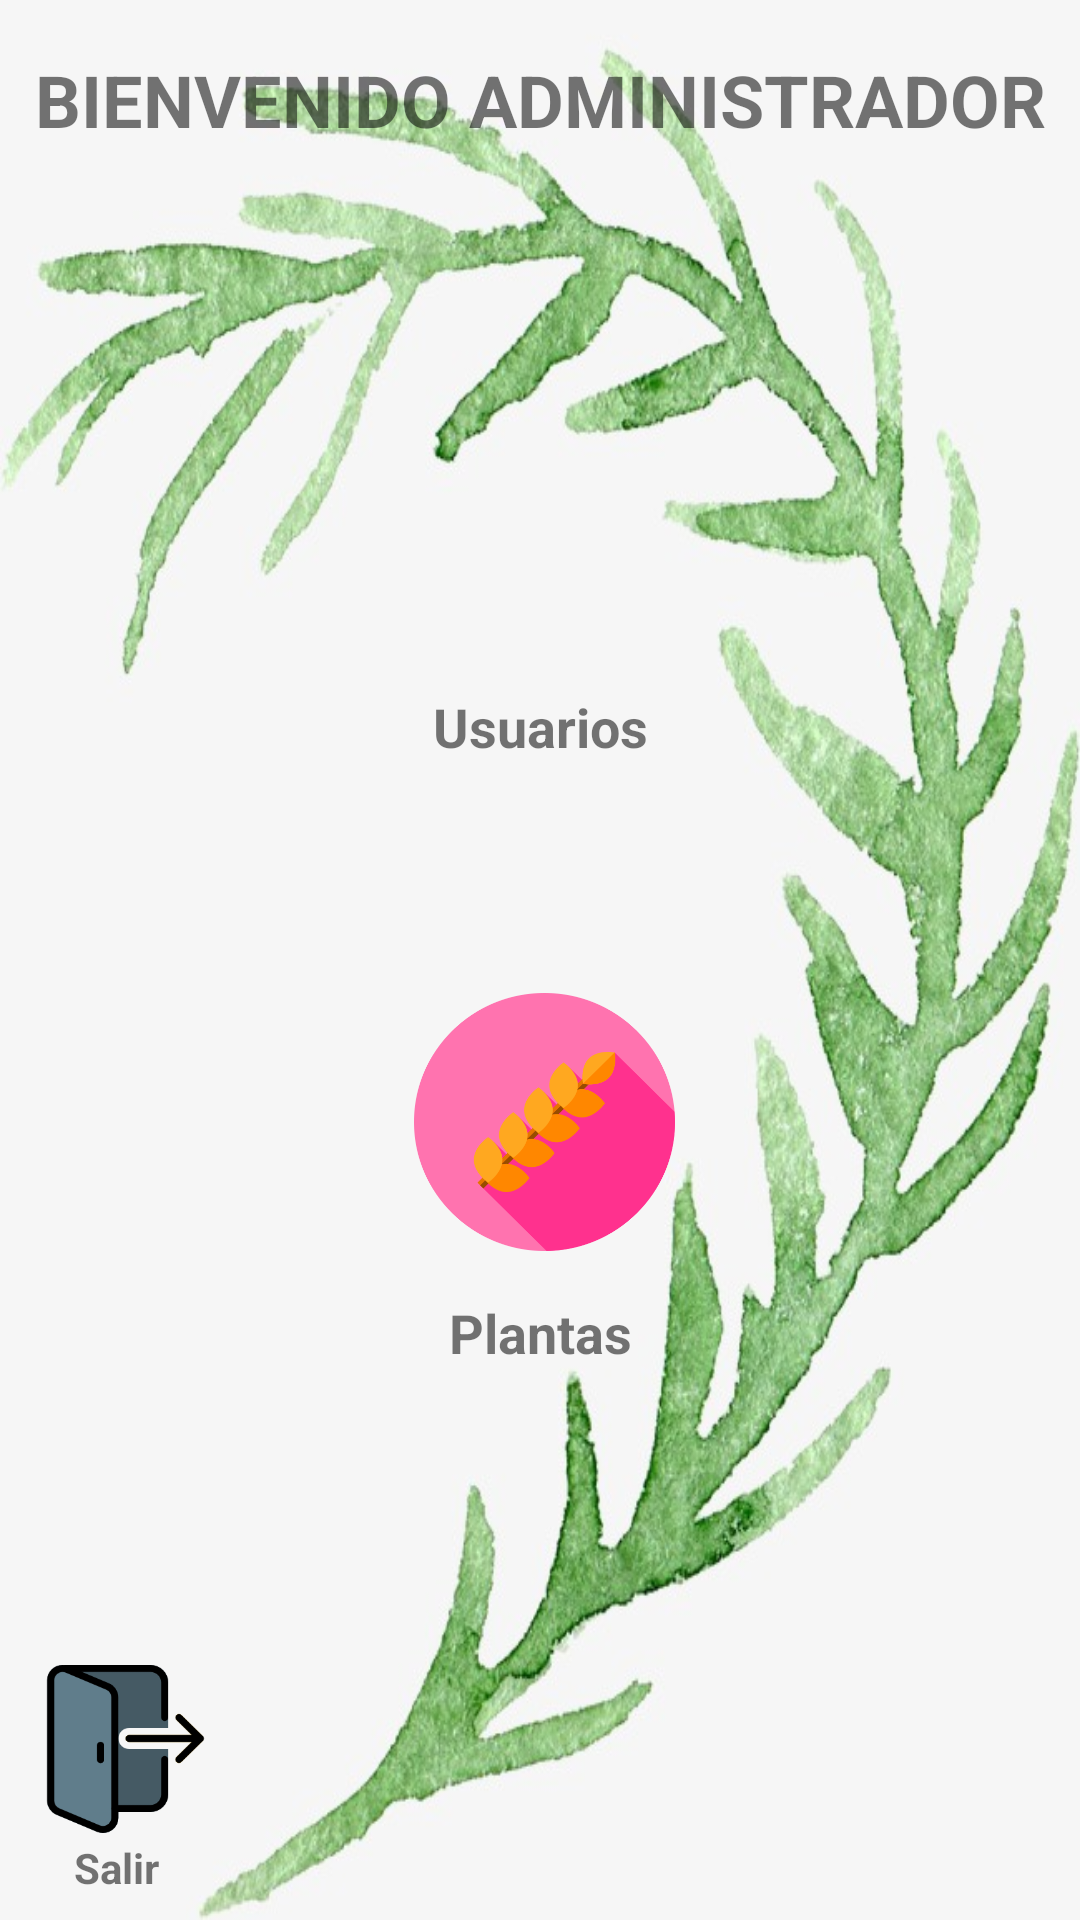

Reconstruct the res/layout file that produces this screen, plus the resources it refers to.
<!-- AndroidManifest.xml: application theme AppTheme -->
<!-- res/layout/activity_pantalla_admin.xml -->
<?xml version="1.0" encoding="utf-8"?>
<android.support.constraint.ConstraintLayout xmlns:android="http://schemas.android.com/apk/res/android"
    xmlns:app="http://schemas.android.com/apk/res-auto"
    xmlns:tools="http://schemas.android.com/tools"
    android:layout_width="match_parent"
    android:layout_height="match_parent"
    android:background="@drawable/fondo3"
    tools:context=".PantallaAdmin">

    <TextView
        android:id="@+id/textView3"
        android:layout_width="wrap_content"
        android:layout_height="31dp"
        android:layout_marginStart="8dp"
        android:layout_marginLeft="8dp"
        android:layout_marginTop="8dp"
        android:layout_marginEnd="8dp"
        android:layout_marginRight="8dp"
        android:layout_marginBottom="8dp"
        android:text="BIENVENIDO ADMINISTRADOR"
        android:textSize="24sp"
        android:textStyle="bold"
        app:layout_constraintBottom_toBottomOf="parent"
        app:layout_constraintEnd_toEndOf="parent"
        app:layout_constraintHorizontal_bias="0.512"
        app:layout_constraintStart_toStartOf="parent"
        app:layout_constraintTop_toTopOf="parent"
        app:layout_constraintVertical_bias="0.015" />

    <Button
        android:id="@+id/button"
        android:layout_width="82dp"
        android:layout_height="83dp"
        android:layout_marginStart="8dp"
        android:layout_marginLeft="8dp"
        android:layout_marginTop="8dp"
        android:layout_marginEnd="8dp"
        android:layout_marginRight="8dp"
        android:layout_marginBottom="8dp"
        android:background="@drawable/usuarios"
        android:onClick="usuarios"
        app:layout_constraintBottom_toTopOf="@+id/textView4"
        app:layout_constraintEnd_toEndOf="parent"
        app:layout_constraintHorizontal_bias="0.498"
        app:layout_constraintStart_toStartOf="parent"
        app:layout_constraintTop_toBottomOf="@+id/textView3"
        app:layout_constraintVertical_bias="0.948" />

    <TextView
        android:id="@+id/textView4"
        android:layout_width="wrap_content"
        android:layout_height="wrap_content"
        android:layout_marginStart="8dp"
        android:layout_marginLeft="8dp"
        android:layout_marginTop="8dp"
        android:layout_marginEnd="8dp"
        android:layout_marginRight="8dp"
        android:layout_marginBottom="8dp"
        android:text="Usuarios"
        android:textSize="18sp"
        android:textStyle="bold"
        app:layout_constraintBottom_toBottomOf="parent"
        app:layout_constraintEnd_toEndOf="parent"
        app:layout_constraintHorizontal_bias="0.501"
        app:layout_constraintStart_toStartOf="parent"
        app:layout_constraintTop_toTopOf="parent"
        app:layout_constraintVertical_bias="0.37" />

    <TextView
        android:id="@+id/textView5"
        android:layout_width="wrap_content"
        android:layout_height="wrap_content"
        android:layout_marginStart="8dp"
        android:layout_marginLeft="8dp"
        android:layout_marginTop="8dp"
        android:layout_marginEnd="8dp"
        android:layout_marginRight="8dp"
        android:layout_marginBottom="8dp"
        android:text="Plantas"
        android:textSize="18sp"
        android:textStyle="bold"
        app:layout_constraintBottom_toBottomOf="parent"
        app:layout_constraintEnd_toEndOf="parent"
        app:layout_constraintStart_toStartOf="parent"
        app:layout_constraintTop_toTopOf="parent"
        app:layout_constraintVertical_bias="0.707" />

    <Button
        android:id="@+id/button3"
        android:layout_width="87dp"
        android:layout_height="86dp"
        android:layout_marginStart="8dp"
        android:layout_marginLeft="8dp"
        android:layout_marginTop="8dp"
        android:layout_marginEnd="8dp"
        android:layout_marginRight="8dp"
        android:layout_marginBottom="8dp"
        android:background="@drawable/wheat"
        android:onClick="plantas"
        app:layout_constraintBottom_toTopOf="@+id/textView5"
        app:layout_constraintEnd_toEndOf="parent"
        app:layout_constraintHorizontal_bias="0.506"
        app:layout_constraintStart_toStartOf="parent"
        app:layout_constraintTop_toBottomOf="@+id/textView4"
        app:layout_constraintVertical_bias="0.906" />

    <Button
        android:id="@+id/button4"
        android:layout_width="57dp"
        android:layout_height="56dp"
        android:layout_marginStart="8dp"
        android:layout_marginLeft="8dp"
        android:layout_marginTop="8dp"
        android:layout_marginEnd="8dp"
        android:layout_marginRight="8dp"
        android:layout_marginBottom="8dp"
        android:background="@drawable/sali"
        android:onClick="salir"
        app:layout_constraintBottom_toBottomOf="parent"
        app:layout_constraintEnd_toEndOf="parent"
        app:layout_constraintHorizontal_bias="0.019"
        app:layout_constraintStart_toStartOf="parent"
        app:layout_constraintTop_toTopOf="parent"
        app:layout_constraintVertical_bias="0.963" />

    <TextView
        android:id="@+id/textView6"
        android:layout_width="wrap_content"
        android:layout_height="wrap_content"
        android:layout_marginStart="8dp"
        android:layout_marginLeft="8dp"
        android:layout_marginTop="8dp"
        android:layout_marginEnd="8dp"
        android:layout_marginRight="8dp"
        android:layout_marginBottom="8dp"
        android:text="Salir"
        android:textStyle="bold"
        app:layout_constraintBottom_toBottomOf="parent"
        app:layout_constraintEnd_toEndOf="parent"
        app:layout_constraintHorizontal_bias="0.053"
        app:layout_constraintStart_toStartOf="parent"
        app:layout_constraintTop_toTopOf="parent"
        app:layout_constraintVertical_bias="1.0" />
</android.support.constraint.ConstraintLayout>
<!-- resources referenced by this layout -->
<resources>
  <!-- drawable fondo3: jpg bitmap (drawable, 80286 bytes) -->
  <!-- drawable sali: png bitmap (drawable, 7110 bytes) -->
  <!-- drawable wheat: png bitmap (drawable, 25904 bytes) -->
  <style name="AppTheme" parent="Base.Theme.AppCompat.Light.DarkActionBar">
          
          <item name="colorPrimary">#075E18</item>
          <item name="colorAccent">@color/colorAccent</item>
      </style>
  <color name="colorAccent">#68db60</color>
</resources>
